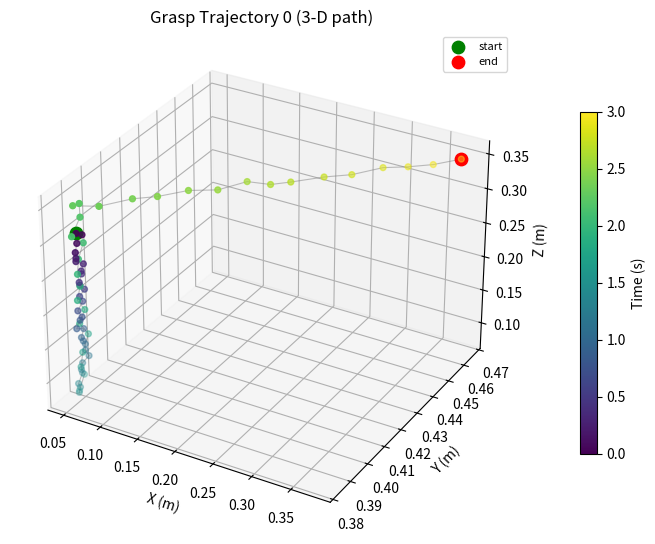

Recreate this plot in Python.
"""
Generate a batch of fake 6-DOF grasp trajectories, save them to a single CSV,
and plot one of them in 3D.

CSV columns: trajectory_id, t, x, y, z, roll, pitch, yaw
  - trajectory_id     : integer index identifying which demonstration a row belongs to
  - x, y, z           : end-effector position in meters
  - roll, pitch, yaw  : end-effector orientation in degrees
"""

import numpy as np
import pandas as pd
import matplotlib.pyplot as plt
from mpl_toolkits.mplot3d import Axes3D  # noqa: F401

CSV_PATH = "grasp_trajectories.csv"
N_TRAJECTORIES = 10
N_STEPS = 60


def generate_trajectory(traj_id: int, rng: np.random.Generator, n_steps: int = N_STEPS) -> pd.DataFrame:
    """
    Synthesize one pick-and-place grasp trajectory with randomized start/place
    poses, following the same three-phase shape as visualize_trajectory.py:
      phase 0-30  : pre-grasp approach (descend toward object)
      phase 30-45 : grasp & lift
      phase 45-60 : transport to place pose
    """
    t = np.linspace(0, 3.0, n_steps)

    # randomize object pickup location and place offset per trajectory
    start_x, start_y = rng.uniform(-0.1, 0.1), rng.uniform(0.3, 0.5)
    place_dx, place_dy = rng.uniform(0.15, 0.35), rng.uniform(-0.1, 0.15)
    approach_z, lift_z = rng.uniform(0.30, 0.40), rng.uniform(0.25, 0.35)

    x = np.concatenate([
        np.linspace(start_x, start_x, 30),
        np.linspace(start_x, start_x, 15),
        np.linspace(start_x, start_x + place_dx, 15),
    ])
    y = np.concatenate([
        np.linspace(start_y, start_y, 30),
        np.linspace(start_y, start_y, 15),
        np.linspace(start_y, start_y + place_dy, 15),
    ])
    z = np.concatenate([
        np.linspace(approach_z, 0.08, 30),
        np.linspace(0.08, lift_z, 15),
        np.linspace(lift_z, lift_z, 15),
    ])

    yaw_target = rng.uniform(-30, 30)
    roll = np.zeros(n_steps)
    pitch = np.concatenate([
        np.linspace(0, 15, 30),
        np.linspace(15, 0, 30),
    ])
    yaw = np.concatenate([
        np.zeros(30),
        np.linspace(0, yaw_target, 30),
    ])

    noise = lambda sigma: rng.normal(0, sigma, n_steps)
    x     += noise(0.002)
    y     += noise(0.002)
    z     += noise(0.001)
    roll  += noise(0.3)
    pitch += noise(0.5)
    yaw   += noise(0.5)

    return pd.DataFrame({
        "trajectory_id": traj_id,
        "t": t, "x": x, "y": y, "z": z,
        "roll": roll, "pitch": pitch, "yaw": yaw,
    })


def generate_dataset(n_trajectories: int = N_TRAJECTORIES, seed: int = 42) -> pd.DataFrame:
    rng = np.random.default_rng(seed)
    trajectories = [generate_trajectory(i, rng) for i in range(n_trajectories)]
    return pd.concat(trajectories, ignore_index=True)


def plot_trajectory_3d(df: pd.DataFrame, traj_id: int) -> None:
    traj = df[df["trajectory_id"] == traj_id]
    t = traj["t"].values

    fig = plt.figure(figsize=(7, 6))
    ax = fig.add_subplot(111, projection="3d")
    ax.scatter(traj["x"], traj["y"], traj["z"], c=np.linspace(0, 1, len(t)),
               cmap="viridis", s=18, depthshade=True)
    ax.plot(traj["x"], traj["y"], traj["z"], color="gray", lw=0.8, alpha=0.5)

    ax.scatter(*traj[["x", "y", "z"]].iloc[0],  color="green", s=80, zorder=5, label="start")
    ax.scatter(*traj[["x", "y", "z"]].iloc[-1], color="red",   s=80, zorder=5, label="end")

    ax.set_xlabel("X (m)"); ax.set_ylabel("Y (m)"); ax.set_zlabel("Z (m)")
    ax.set_title(f"Grasp Trajectory {traj_id} (3-D path)")
    ax.legend(fontsize=8)

    sm = plt.cm.ScalarMappable(cmap="viridis", norm=plt.Normalize(vmin=t[0], vmax=t[-1]))
    sm.set_array([])
    fig.colorbar(sm, ax=ax, label="Time (s)", shrink=0.6, pad=0.1)

    plt.tight_layout()
    out_path = f"trajectory_{traj_id}_3d.png"
    plt.savefig(out_path, dpi=150, bbox_inches="tight")
    print(f"Plot saved → {out_path}")
    plt.show()


if __name__ == "__main__":
    df = generate_dataset()
    df.to_csv(CSV_PATH, index=False)
    print(f"Generated {N_TRAJECTORIES} trajectories ({len(df)} rows) → {CSV_PATH}")

    plot_trajectory_3d(df, traj_id=0)
